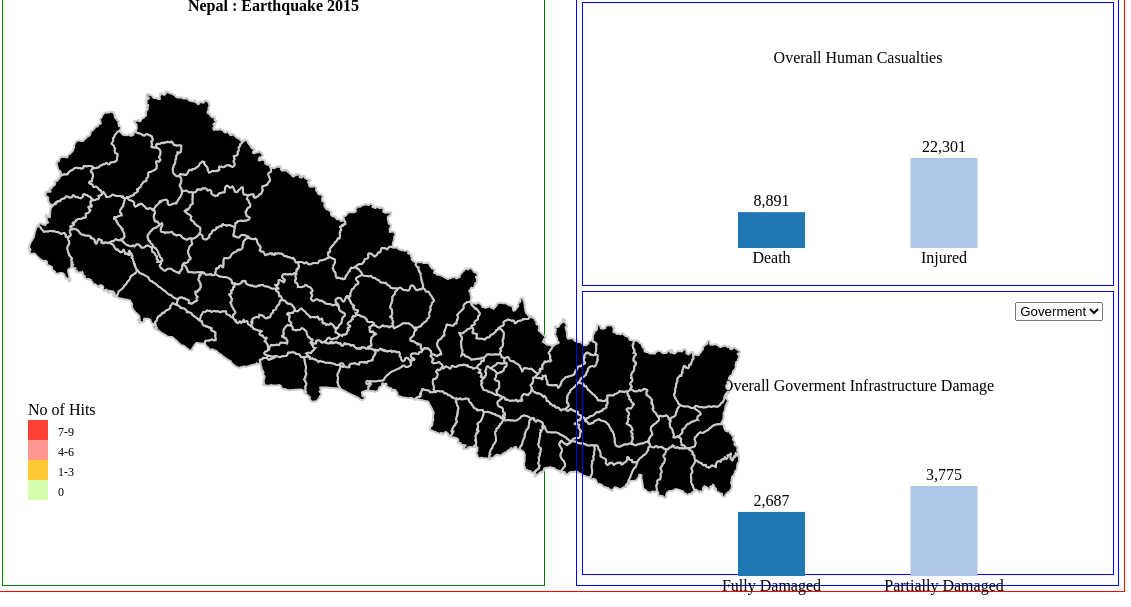
D3 v3 page, settled after 480 driven frames (8 s of simulated time); the page loaded 2 data file(s).


// ── drawMap.js
/**
 * Created by silentflutes on 10/6/2015.
 */

//size of canvas
var width = 750;
var height = 500;

//formatting number as per required
var formatAsInteger = d3.format(",");

function setupBarChartBasics() {
    var margin = {top: 150, right: 5, bottom: 10, left: 150},
        width = 500 - margin.left - margin.right,
        height = 250 - margin.top - margin.bottom,
        colorBar = d3.scale.category20(),
        barPadding = 2
        ;
    return {
        margin: margin,
        width: width,
        height: height,
        colorBar: colorBar,
        barPadding: barPadding
    };
}


d3.json("data/nepal-districts.geojson", createMap);

function createMap(nepal) {
    //console.log(nepal);
    var title = d3.select("#map").append("h4")
        .attr("align", "center")
        .attr("height", "5px")
        .attr("class", "maptitle")
        //.attr("style", "border: 1px solid red;")
        .html("Nepal : Earthquake 2015 ");

    var canvas = d3.select("#map")
            .append("svg")
            .attr("width", width)
            .attr("height", height + 50)
    // .attr("style", "border: 1px solid red;")
        ;

    var group = canvas.selectAll("g")
        .data(nepal.features)
        .enter()
        .append("g");
    var projection = d3.geo.mercator()
        .scale(5000)
        .center([85.315593872070313, 28.665876770019531]);
    var geoPath = d3.geo.path().projection(projection);

    /* colorMap(nepal);
     //console.log(nepal);
     function colorMap(nepal) {
     // console.log(nepal);
     d3.csv("data/Data_map.csv",colorNepal);
     function colorNepal(data) {
     var deaths = data.filter(function (data) {
     //console.log(nepal.features);
     return data.Subdivision == "Death" && data.District.toLowerCase() == nepal.properties.DISTRICT.toLowerCase();
     }).map(function (data) {
     return data.no;
     });
     console.log("deaths "+ deaths);
     return deaths;
     }
     }
     */

    //function setting class name based on hit no and css colours district based on class name
    var quantizeHitIntoColor = d3.scale.quantize()
        // 9 is max no of hit
        .domain([0, 9])
        .range(d3.range(9).map(function (i) {
            if (i <= 9 && i >= 7) return "red";
            else if (i <= 6 && i >= 4) return "pink";
            else if (i <= 3 && i >= 1) return "yellow";
            else return "green";
        }));

    //plotting map
    var plotDistricts = group.append("path")
        .attr("d", geoPath)
        // .attr("class",function (d){return quantizeHitIntoColor(rateById.get(d.District));})
        .attr("class", function (d) {
            return quantizeHitIntoColor(d.no)
        })
        //.attr("fill",function(d,i){return color(i);})
        .attr("stroke", "#ccc")
        .attr("stroke-width", "2px")
        .on("mouseover", mouseover)
        .on("mousemove", mousemove)
        .on("mouseout", mouseout)
        .on("click", mouseclick);

    var color_domain = [150, 350, 1500];
    var ext_color_domain = [0, 150, 350, 1500];
    var legend_labels = ["0", "1-3", "4-6", "7-9"];
    var color = d3.scale.threshold()
        .domain(color_domain)
        //reverse order as of displayed
        .range(["#CCFF99", "#ffba00", "#ff7d73", "#ff1300"]);

    //rgb color codes
    /*  rgb(255,255,255)", "rgb(255,230,230)", "rgb(255,150,150)", "rgb(255,100,100)", "rgb(230,100,100)",
     "rgb(235,90,90)","rgb(240,80,80)","rgb(245,60,60)","rgb(250,50,50)","rgb(255,0,0)*/


    var legendTitle = canvas.selectAll("g.legendTitle")
            .data(["No of Hits"])
            .enter().append("g")
            .attr("class", "legendTitle")
        ;

    legendTitle.append("text")
        .attr("x", 20)
        .attr("y", height - 105)
        .text(function (d) {
            return d;
        });

    var legend = canvas.selectAll("g.legend")
        .data(ext_color_domain)
        .enter().append("g")
        .attr("class", "legend");

    var legendWidth = 20, legendHeight = 20;

    legend.append("rect")
        .attr("x", 20)
        .attr("y", function (d, i) {
            return height - (i * legendHeight) - 2 * legendHeight;
        })
        .attr("width", legendWidth)
        .attr("height", legendHeight)
        .style("fill", function (d) {
            return color(d);
        })
        .style("opacity", 0.8)
    ;

    legend.append("text")
        .attr("x", 50)
        .attr("y", function (d, i) {
            return height - (i * legendHeight) - legendHeight - 4;
        })
        .text(function (d, i) {
            return legend_labels[i];
        });

    //mouse event handler
    var bodyNode = d3.select('body').node();
    var toolTipDiv;

    function mouseclick(nepal) {
        var districtName = nepal.properties.DISTRICT.charAt(0).toUpperCase()+ nepal.properties.DISTRICT.slice(1).toLowerCase();
        d3.csv("data/Data_map.csv", updateBar);
        function updateBar(data) {

            var deaths = data.filter(function (data) {
                return data.Subdivision == "Death" && data.District.toLowerCase() == nepal.properties.DISTRICT.toLowerCase();

            }).map(function (data) {
                return data.no;
            }).reduce(function (a, b) {
                return parseInt(a) + parseInt(b);
            }, 0);

            var injured =
                data.filter(function (data) {
                    return data.Subdivision == "Injured" && data.District.toLowerCase() == nepal.properties.DISTRICT.toLowerCase();
                }).map(function (data) {
                    return data.no;
                }).reduce(function (a, b) {
                    return parseInt(a) + parseInt(b);
                }, 0);

            var govtfull = data.filter(function (data) {
                return data.Subdivision == "Govt. Houses Fully Damaged" && data.District.toLowerCase() == nepal.properties.DISTRICT.toLowerCase();
            }).map(function (data) {
                return data.no;
            }).reduce(function (a, b) {
                return parseInt(a) + parseInt(b);
            }, 0);
            console.log("govt full " + govtfull);

            var govtpartial = data.filter(function (data) {
                return data.Subdivision == "Govt. Houses Partially Damaged" && data.District.toLocaleLowerCase() == nepal.properties.DISTRICT.toLowerCase();
            }).map(function (data) {
                return data.no;
            }).reduce(function (a, b) {
                return parseInt(a) + parseInt(b);
            }, 0);
            console.log("govt partial " + govtpartial);

            var prifull = data.filter(function (data) {
                return data.Subdivision == "Private Houses Fully Damaged" && data.District.toLowerCase() == nepal.properties.DISTRICT.toLowerCase();
            }).map(function (data) {
                return data.no;
            }).reduce(function (a, b) {
                return parseInt(a) + parseInt(b);
            }, 0);
            console.log("pri full " + prifull);

            var pripartial = data.filter(function (data) {
                return data.Subdivision == "Private Houses Partially Damaged" && data.District.toLowerCase() == nepal.properties.DISTRICT.toLowerCase();
            }).map(function (data) {
                return data.no;
            }).reduce(function (a, b) {
                return parseInt(a) + parseInt(b);
            }, 0);
            console.log("pri full " + prifull);

            var sum = [];
            var otherValue = 0, thisValue = 0;
            var basics = setupBarChartBasics();
            var margin = basics.margin,
                width = basics.width,
                height = basics.height,
                colorBar = basics.colorBar,
                barPadding = basics.barPadding
                ;

            updateBarChart("#barChartHC", "#plotbarChartHC", colorBar);
            updateBarChart("#barChartID", "#plotbarChartID", colorBar);

            function updateBarChart(divId, barChartId, colorBar) {
                if (divId.localeCompare("#barChartHC") == 0) {
                    //clear sum array first
                    // sum.length=0;
                    title = "Human Casualties";
                    divison = "Human Causalities";
                    subDivision = ["Death", "Injured"];
                    //
                    sum[0] = deaths;
                    sum[1] = injured;
                    //console.log(sum);
                }
                if (divId.localeCompare("#barChartID") == 0) {
                    subDivision = ["Fully Damaged", "Partially Damaged"];
                    if (document.getElementById("selectMode").value.localeCompare("Goverment") == 0) {

                        title = "Goverment Infrastructure Damage";
                        division = "Goverment Infrastructural Damage";

                        //  getSum(districtArray, divison, subDivision);
                        sum[0] = govtfull;
                        sum[1] = govtpartial;
                        //for swapping values when select option changed
                        thisValue = govtfull + " " + govtpartial;
                        otherValue = prifull + " " + pripartial;
                        //console.log(sum);
                    }
                    if (document.getElementById("selectMode").value.localeCompare("Private") == 0) {
                        title = "Private Infrastructure Damage";
                        division = "Private Infrastructural Damage";
                        sum[0] = prifull;
                        sum[1] = pripartial;
                        thisValue = prifull + " " + pripartial;
                        otherValue = govtfull + " " + govtpartial;
                        //console.log(sum);
                    }
                }

                // console.log(districtArray);


                var xScale = d3.scale.linear()
                        .domain([0, sum.length])
                        .range([0, width])
                    ;

                var yScale = d3.scale.linear()
                        .domain([0, d3.max(sum)])
                        .range([height, 0])
                    ;

                var svg = d3.select(divId + " svg")
                    ;

                var plot = svg
                        .datum(sum)
                    ;

                //for x axis the data is diff
                //title
                //data seq death injured fully partially

                //just need to select element no more appending
                plot.selectAll("rect")
                    .data(sum)
                    .transition()
                    .duration(750)
                    //x and y are point from where plotting begins
                    .attr("x", function (d, i) {
                        return xScale(i);
                    })
                    .attr("width", width / (sum.length + 3) - barPadding)
                    .attr("y", function (d) {
                        //happens  if input is 0
                        if (yScale(d) == height) return height;//bring y point to y=0
                        else return yScale(d);
                    })
                    //.attr("y",function(sum){return sum;})
                    .attr("height", function (d) {
                        if (yScale(d) == height) return 0;
                        else return height - (yScale(d) % height)
                            ;
                    })
                    // .attr("height",function(d){return height;})
                    .attr("fill", colorBar)
                    .attr("otherValue", otherValue)
                    .attr("thisValue", thisValue)
                    .attr("district", districtName)
                ;

                //add y labels to plot
                plot.selectAll("text.yAxis")
                    .data(sum)
                    .transition()
                    .duration(750)
                    .text(function (d) {
                        if (formatAsInteger(d3.round(d)) == 0)return " ";
                        else return formatAsInteger(d3.round(d));
                    })
                    .attr("text-anchor", "middle")
                    //set x position to the left edge of each bar plus half the har width
                    .attr("x", function (d, i) {
                        return (i * (width / sum.length)) + ((width / (sum.length + 3) - barPadding) / 2);
                    })
                    .attr("y", function (d) {
                        if (yScale(d) == height) return height - 6;
                        else return yScale(d) - 6;
                    })
                    .attr("class", "yAxis")
                ;
                console.log(districtName);
                svg.selectAll("text.title")
                    .attr("x", (width + margin.left + margin.right) / 2 + 20)
                    .attr("y", 55)
                    .transition()
                    .duration(750)
                    .attr("class", "title")
                    .attr("text-anchor", "middle")
                    .text(title + " in " + districtName)
                ;
                //x axis label are same as created so no need to be update
            }
        }
    };

    function mouseover(nepal) {
        var districtName = nepal.properties.DISTRICT.charAt(0).toUpperCase()+ nepal.properties.DISTRICT.slice(1).toLowerCase();
        var absoluteMousePos = d3.mouse(bodyNode);
        toolTipDiv = d3.select("body")
            .append("div")
            .attr("class", "tooltip")
        ;

        toolTipDiv
            .style("opacity", 1)
            .style('left', (absoluteMousePos[0]) + 'px')
            .style('top', (absoluteMousePos[1]) + 'px')
            .style('z-index',1001)
            //.text(d3.event.pageX + ", " + selectedDistrict.properties.DISTRICT +","+ d3.event.pageY)
            .text(districtName + ", Hits: " + nepal.no);
    }

    function mousemove(nepal) {
        var districtName = nepal.properties.DISTRICT.charAt(0).toUpperCase()+ nepal.properties.DISTRICT.slice(1).toLowerCase();
        var absoluteMousePos = d3.mouse(bodyNode);

        toolTipDiv
            //.text(d3.event.pageX + ", " + nepal.properties.DISTRICT +","+ d3.event.pageY)
            .text(districtName + ", Hits: " + nepal.no)
            .style("left", (absoluteMousePos[0]) + 'px')
            .style("top", (absoluteMousePos[1]) + 'px')
            .style("opacity", 1)
            //jitter is due to displacement of one div by another
            .style("float","left")
        ;

    }

    function mouseout() {
        toolTipDiv.remove();
    }
}

d3.csv("data/Data_map.csv", createBar);

function createBar(data) {


    var deaths = data.filter(function (data) {
        return data.Subdivision == "Death";
    }).map(function (data) {
        return data.no;
    }).reduce(function (a, b) {
        return parseInt(a) + parseInt(b);
    }, 0);


    var injured = data.filter(function (data) {
        return data.Subdivision == "Injured";
    }).map(function (data) {
        return data.no;
    }).reduce(function (a, b) {
        return parseInt(a) + parseInt(b);
    }, 0);
    var govtfull = data.filter(function (data) {
        return data.Subdivision == "Govt. Houses Fully Damaged";
    }).map(function (data) {
        return data.no;
    }).reduce(function (a, b) {
        return parseInt(a) + parseInt(b);
    }, 0);
    //console.log("gov full "+govtfull);
    var govtpartial = data.filter(function (data) {
        return data.Subdivision == "Govt. Houses Partially Damaged";
    }).map(function (data) {
        return data.no;
    }).reduce(function (a, b) {
        return parseInt(a) + parseInt(b);
    }, 0);
    //console.log("gov partial "+govtpartial);
    var prifull = data.filter(function (data) {
        return data.Subdivision == "Private Houses Fully Damaged";
    }).map(function (data) {
        return data.no;
    }).reduce(function (a, b) {
        return parseInt(a) + parseInt(b);
    }, 0);
    //console.log("pri full "+prifull);
    var pripartial = data.filter(function (data) {
        return data.Subdivision == "Private Houses Partially Damaged";
    }).map(function (data) {
        return data.no;
    }).reduce(function (a, b) {
        return parseInt(a) + parseInt(b);
    }, 0);
    //console.log("pri partial "+pripartial);
    var sum = [];
    createBarChart("#barChartHC", "#plotbarChartHC");
    createBarChart("#barChartID", "#plotbarChartID");

    var otherValue = 0, thisValue = 0;
    var className;

    function createBarChart(divId, barChartId) {

        if (divId.localeCompare("#barChartHC") == 0) {
            //clear sum array first
            // sum.length=0;
            title = "Overall Human Casualties";
            divison = "Overall Human Causalities";
            subDivision = ["Death", "Injured"];
            className = "HC";
            //
            sum[0] = deaths;
            sum[1] = injured;
            //console.log(sum);
        }
        if (divId.localeCompare("#barChartID") == 0) {
            className = "ID"
            subDivision = ["Fully Damaged", "Partially Damaged"];

            if (document.getElementById("selectMode").value.localeCompare("Goverment") == 0) {
                title = "Overall Goverment Infrastructure Damage";
                division = "Overall Goverment Infrastructural Damage";

                //  getSum(districtArray, divison, subDivision);
                sum[0] = govtfull;
                sum[1] = govtpartial;
                thisValue = govtfull + " " + govtpartial;
                otherValue = prifull + " " + pripartial;
                //console.log(sum);
            }
            if (document.getElementById("selectMode").value.localeCompare("Private") == 0) {
                title = "Overall Private Infrastructure Damage";
                division = "Overall Private Infrastructural Damage";
                sum[0] = prifull;
                sum[1] = pripartial;
                thisValue = prifull + " " + pripartial;
                otherValue = govtfull + " " + govtpartial;
                //console.log(sum);
            }
        }

        // console.log(districtArray);
        var basics = setupBarChartBasics();
        var margin = basics.margin,
            width = basics.width,
            height = basics.height,
            colorBar = basics.colorBar,
            barPadding = basics.barPadding
            ;

        var xScale = d3.scale.linear()
                .domain([0, sum.length])
                .range([0, width])
            ;

        var yScale = d3.scale.linear()
                .domain([0, d3.max(sum)])
                .range([height, 0])
            ;

        var svg = d3.select(divId)
                .append("svg")
                .attr("width", width + margin.left + margin.right + 100)
                .attr("height", height + margin.top + margin.bottom + 20)
                .attr("id", barChartId)
        // .attr("style", "border: 1px solid red;")
        //.attr("style","")
            ;

        var plot = svg
                .append("g")
                .attr("transform", "translate(" + margin.left + "," + margin.top + ")")
            ;


        //function setting class name based on hit no and css colours district based on class name

        /*var quantizeDeathIntoColor = d3.scale.quantize()
         // 9 is max no of hit
         .domain([0, deaths])
         .range(d3.range(deaths).map(function (i) {
         if (i>=0.75*deaths) return "red";
         else if (i>=0.50) return "pink";
         else if(i>=0.25) return "yellow";
         else return "green";
         }));
         */
        //data seq death injured fully partially
        //draw bargraph
        plot.selectAll("rect")
            .data(sum)
            .enter()
            .append("rect")
            .attr("x", function (sum, i) {
                return xScale(i);
            })
            .attr("width", width / (sum.length + 3) - barPadding)
            .attr("y", function (sum) {
                if (yScale(sum) == height) return height;
                else return yScale(sum);
            })
            //.attr("y",function(sum){return sum;})
            .attr("height", function (d) {
                if (yScale(d) == height) return height;
                return height - (yScale(d) % height);
                //);
            })
            // .attr("height",function(d){return height;})
            .attr("fill", colorBar)
            .attr("otherValue", otherValue)
            .attr("thisValue", thisValue)
            .attr("id", className)
            .attr("district", "Overall")
            //values saved series Death, Injured ,Gov full,Gov part, Pri full,Pri part
            .attr("overallValuesHC", deaths + "," + injured)
            .attr("overallGovermentValuesID", govtfull + "," + govtpartial)
            .attr("overallPrivateValuesID", prifull + "," + pripartial)
        ;


        //for x axis the data is diff
        //title
        svg.append("text")
            .attr("x", (width + margin.left + margin.right) / 2 + 20)
            .attr("y", 55)
            .attr("class", "title")
            .attr("text-anchor", "middle")
            .text(title)
        ;
        //x axis label differs, add x labels to chart
        var xLabels = svg.append("g")
            .attr("transform", "translate(" + margin.left + "," + (margin.top + height) + ")");
        xLabels.selectAll("text.xAxis")
            .data(subDivision)
            .enter()
            .append("text")
            .text(function (d) {
                return d;
            })
            .attr("text-anchor", "middle")
            //set x position to the left edge of each bar plus half the bar width
            .attr("x", function (d, i) {
                return (i * (width / subDivision.length)) + ((width / (subDivision.length + 3) - barPadding) / 2)
            })
            .attr("y", 15)
            .attr("class", "xAxis");

        //add y labels to plot
        plot.selectAll("text")
            .data(sum)
            .enter()
            .append("text")
            .text(function (d) {
                return formatAsInteger(d3.round(d));
            })
            .attr("text-anchor", "middle")
            //set x position to the left edge of each bar plus half the har width
            .attr("x", function (d, i) {
                return (i * (width / sum.length))
                    + ((width / (sum.length + 3) - barPadding) / 2);
            })
            .attr("y", function (sum) {
                if (yScale(sum) == height)
                    return height - 6;
                else return yScale(sum) - 6;
            })
            .attr("class", "yAxis")

        ;


    }
}

function updateBarOnSelect() {
    var myselect = document.getElementById("selectMode");
    var selected = myselect.options[myselect.selectedIndex].value;


    //interchange of the value
    //first value in array is full other is partial Infrastructure damage
    var thisValue = document.getElementById("ID").getAttribute("otherValue").split(" ");
    var otherValue = document.getElementById("ID").getAttribute("thisValue").split(" ");
    var sum = [];
    sum[0] = parseInt(thisValue[0]);
    sum[1] = parseInt(thisValue[1]);


    var districtName = document.getElementById("ID").getAttribute("district");
    console.log("selection: " + selected + " " + "district: " + districtName + " this value:" + thisValue + " other value:" + otherValue);
    console.log(sum);



    var basics = setupBarChartBasics();
    var margin = basics.margin,
        width = basics.width,
        height = basics.height,
        colorBar = basics.colorBar,
        barPadding = basics.barPadding;
    subDivision = ["Fully Damaged", "Partially Damaged"];
    if (document.getElementById("selectMode").value.localeCompare("Goverment") == 0) {
        if (districtName == "Overall") title = districtName + " Goverment Infrastructure Damage";
        else title = "Goverment Infrastructure Damage in " + districtName;
    }
    if (document.getElementById("selectMode").value.localeCompare("Private") == 0) {
        if (districtName == "Overall") title = districtName + " Private Infrastructure Damage";
        else title = "Private Infrastructure Damage in " + districtName;
    }

    var xScale = d3.scale.linear()
        .domain([0, sum.length])
        .range([0, width]);

    var yScale = d3.scale.linear()
        .domain([0, d3.max(sum)])
        .range([height, 0]);


    var svg = d3.select("#barChartID svg");
    //svg.exit().remove();

    var plot = svg.datum(sum);
    //data seq death injured fully partially
    //just need to select element no more appending
    plot.selectAll("rect")
        .data(sum)
        .transition()
        .duration(750)
        .attr("x", function (sum, i) {
            return xScale(i);
        })
        .attr("width", width / (sum.length + 3) - barPadding)
        .attr("y", function (sum) {
            //happens  if input is 0
            if (yScale(sum) == height) return height;//bring y point to y=0
            else return yScale(sum);
        })
        //.attr("y",function(sum){return sum;})
        .attr("height", function (d) {
            if (yScale(d) == height) return 0;
            else return height - (yScale(d) % height);
            //);
        })
        // .attr("height",function(d){return height;})
        .attr("fill", colorBar)
        .attr("otherValue", otherValue[0] + " " + otherValue[1])
        .attr("thisValue", thisValue[0] + " " + thisValue[1])
    ;

    //add y labels to plot
    plot.selectAll("text.yAxis")
        .data(sum)
        .transition()
        .duration(750)
        .text(function (d) {
            if (formatAsInteger(d3.round(d)) == 0)
                return " ";
            else return formatAsInteger(d3.round(d));
        })
        .attr("text-anchor", "middle")
        //set x position to the left edge of each bar plus half the har width
        .attr("x", function (d, i) {
            return (i * (width / sum.length))
                + ((width / (sum.length + 3) - barPadding) / 2);
        })
        .attr("y", function (sum) {
            if (yScale(sum) == height)
                return height - 6;
            else return yScale(sum) - 6;
        })
        .attr("class", "yAxis")
    ;

    //for x axis the data is diff
    //title
    console.log(districtName);
    svg.selectAll("text.title")
        .attr("x", (width + margin.left + margin.right) / 2 + 20)
        .attr("y", 55)
        .transition()
        .duration(900)
        .attr("class", "title")
        .attr("text-anchor", "middle")
        .text(title)
    ;
    //x axis label are same as created no need to update
}





### data: data/Data_map.csv
District, Division, Subdivision, no
Taplejung, Human Causalities, Death, 1
Taplejung, Human Causalities, Injured, 7
Taplejung, Infrastructural Damage, Govt. Houses Fully Damaged, 0
Taplejung, Infrastructural Damage, Govt. Houses Partially Damaged, 69
Taplejung, Infrastructural Damage, Private Houses Fully Damaged, 4
Taplejung, Infrastructural Damage, Private Houses Partially Damaged, 28
Taplejung, No of hits, No of hits, 0
Panchthar, Human Causalities, Death, 0
Panchthar, Human Causalities, Injured, 9
Panchthar, Infrastructural Damage, Govt. Houses Fully Damaged, 22
Panchthar, Infrastructural Damage, Govt. Houses Partially Damaged, 5
Panchthar, Infrastructural Damage, Private Houses Fully Damaged, 229
Panchthar, Infrastructural Damage, Private Houses Partially Damaged, 926
Panchthar, No of hits, No of hits, 0
Ilaam, Human Causalities, Death, 0
Ilaam, Human Causalities, Injured, 10
Ilaam, Infrastructural Damage, Govt. Houses Fully Damaged, 34
Ilaam, Infrastructural Damage, Govt. Houses Partially Damaged, 42
Ilaam, Infrastructural Damage, Private Houses Fully Damaged, 375
Ilaam, Infrastructural Damage, Private Houses Partially Damaged, 2647
Ilaam, No of hits, No of hits, 0
Jhapa, Human Causalities, Death, 1
Jhapa, Human Causalities, Injured, 25
Jhapa, Infrastructural Damage, Govt. Houses Fully Damaged, 0
Jhapa, Infrastructural Damage, Govt. Houses Partially Damaged, 46
Jhapa, Infrastructural Damage, Private Houses Fully Damaged, 95
Jhapa, Infrastructural Damage, Private Houses Partially Damaged, 144
Jhapa, No of hits, No of hits, 0
Morang, Human Causalities, Death, 2
Morang, Human Causalities, Injured, 59
Morang, Infrastructural Damage, Govt. Houses Fully Damaged, 0
Morang, Infrastructural Damage, Govt. Houses Partially Damaged, 51
Morang, Infrastructural Damage, Private Houses Fully Damaged, 3
Morang, Infrastructural Damage, Private Houses Partially Damaged, 112
Morang, No of hits, No of hits, 0
Sunsari, Human Causalities, Death, 9
Sunsari, Human Causalities, Injured, 35
Sunsari, Infrastructural Damage, Govt. Houses Fully Damaged, 5
Sunsari, Infrastructural Damage, Govt. Houses Partially Damaged, 83
Sunsari, Infrastructural Damage, Private Houses Fully Damaged, 7
Sunsari, Infrastructural Damage, Private Houses Partially Damaged, 375
Sunsari, No of hits, No of hits, 0
Dhankuta, Human Causalities, Death, 0
Dhankuta, Human Causalities, Injured, 5
Dhankuta, Infrastructural Damage, Govt. Houses Fully Damaged, 0
Dhankuta, Infrastructural Damage, Govt. Houses Partially Damaged, 39
Dhankuta, Infrastructural Damage, Private Houses Fully Damaged, 929
Dhankuta, Infrastructural Damage, Private Houses Partially Damaged, 1500
Dhankuta, No of hits, No of hits, 0
Terhathum, Human Causalities, Death, 1
Terhathum, Human Causalities, Injured, 14
Terhathum, Infrastructural Damage, Govt. Houses Fully Damaged, 0
Terhathum, Infrastructural Damage, Govt. Houses Partially Damaged, 60
Terhathum, Infrastructural Damage, Private Houses Fully Damaged, 180
Terhathum, Infrastructural Damage, Private Houses Partially Damaged, 1901
Terhathum, No of hits, No of hits, 0
Bhojpur, Human Causalities, Death, 2
Bhojpur, Human Causalities, Injured, 13
Bhojpur, Infrastructural Damage, Govt. Houses Fully Damaged, 22
Bhojpur, Infrastructural Damage, Govt. Houses Partially Damaged, 65
... 458 more rows

### data: data/nepal-districts.geojson
{
 "type": "FeatureCollection",
 "features": [
  {
   "type": "Feature",
   "id": 0,
   "no": 0,
   "properties": {
    "DISTRICT": "HUMLA"
   },
   "geometry": {
    "type": "Polygon",
    "coordinates": "[... 1 items]"
   }
  },
  {
   "type": "Feature",
   "id": 1,
   "no": 0,
   "properties": {
    "DISTRICT": "DARCHULA"
   },
   "geometry": {
    "type": "Polygon",
    "coordinates": "[... 1 items]"
   }
  },
  {
   "type": "Feature",
   "id": 2,
   "no": 0,
   "properties": {
    "DISTRICT": "BAJHANG"
   },
   "geometry": {
    "type": "Polygon",
    "coordinates": "[... 1 items]"
   }
  },
  {
   "type": "Feature",
   "id": 3,
   "no": 0,
   "properties": {
    "DISTRICT": "MUGU"
   },
   "geometry": {
    "type": "Polygon",
    "coordinates": "[... 1 items]"
   }
  },
  {
   "type": "Feature",
   "id": 4,
   "no": 0,
   "properties": {
    "DISTRICT": "BAJURA"
   },
   "geometry": {
    "type": "Polygon",
    "coordinates": "[... 1 items]"
   }
  },
  {
   "type": "Feature",
   "id": 5,
   "no": 0,
   "properties": {
    "DISTRICT": "BAITADI"
   },
   "geometry": {
    "type": "Polygon",
    "coordinates": "[... 1 items]"
   }
  },
  {
   "type": "Feature",
   "id": 6,
   "no": 0,
   "properties": {
    "DISTRICT": "DOLPA"
   },
   "geometry": {
    "type": "Polygon",
    "coordinates": "[... 1 items]"
   }
  },
  {
   "type": "Feature",
   "id": 7,
   "no": 0,
   "properties": {
    "DISTRICT": "JUMLA"
   },
   "geometry": {
    "type": "Polygon",
    "coordinates": "[... 1 items]"
   }
  },
  "... 67 more items"
 ]
}